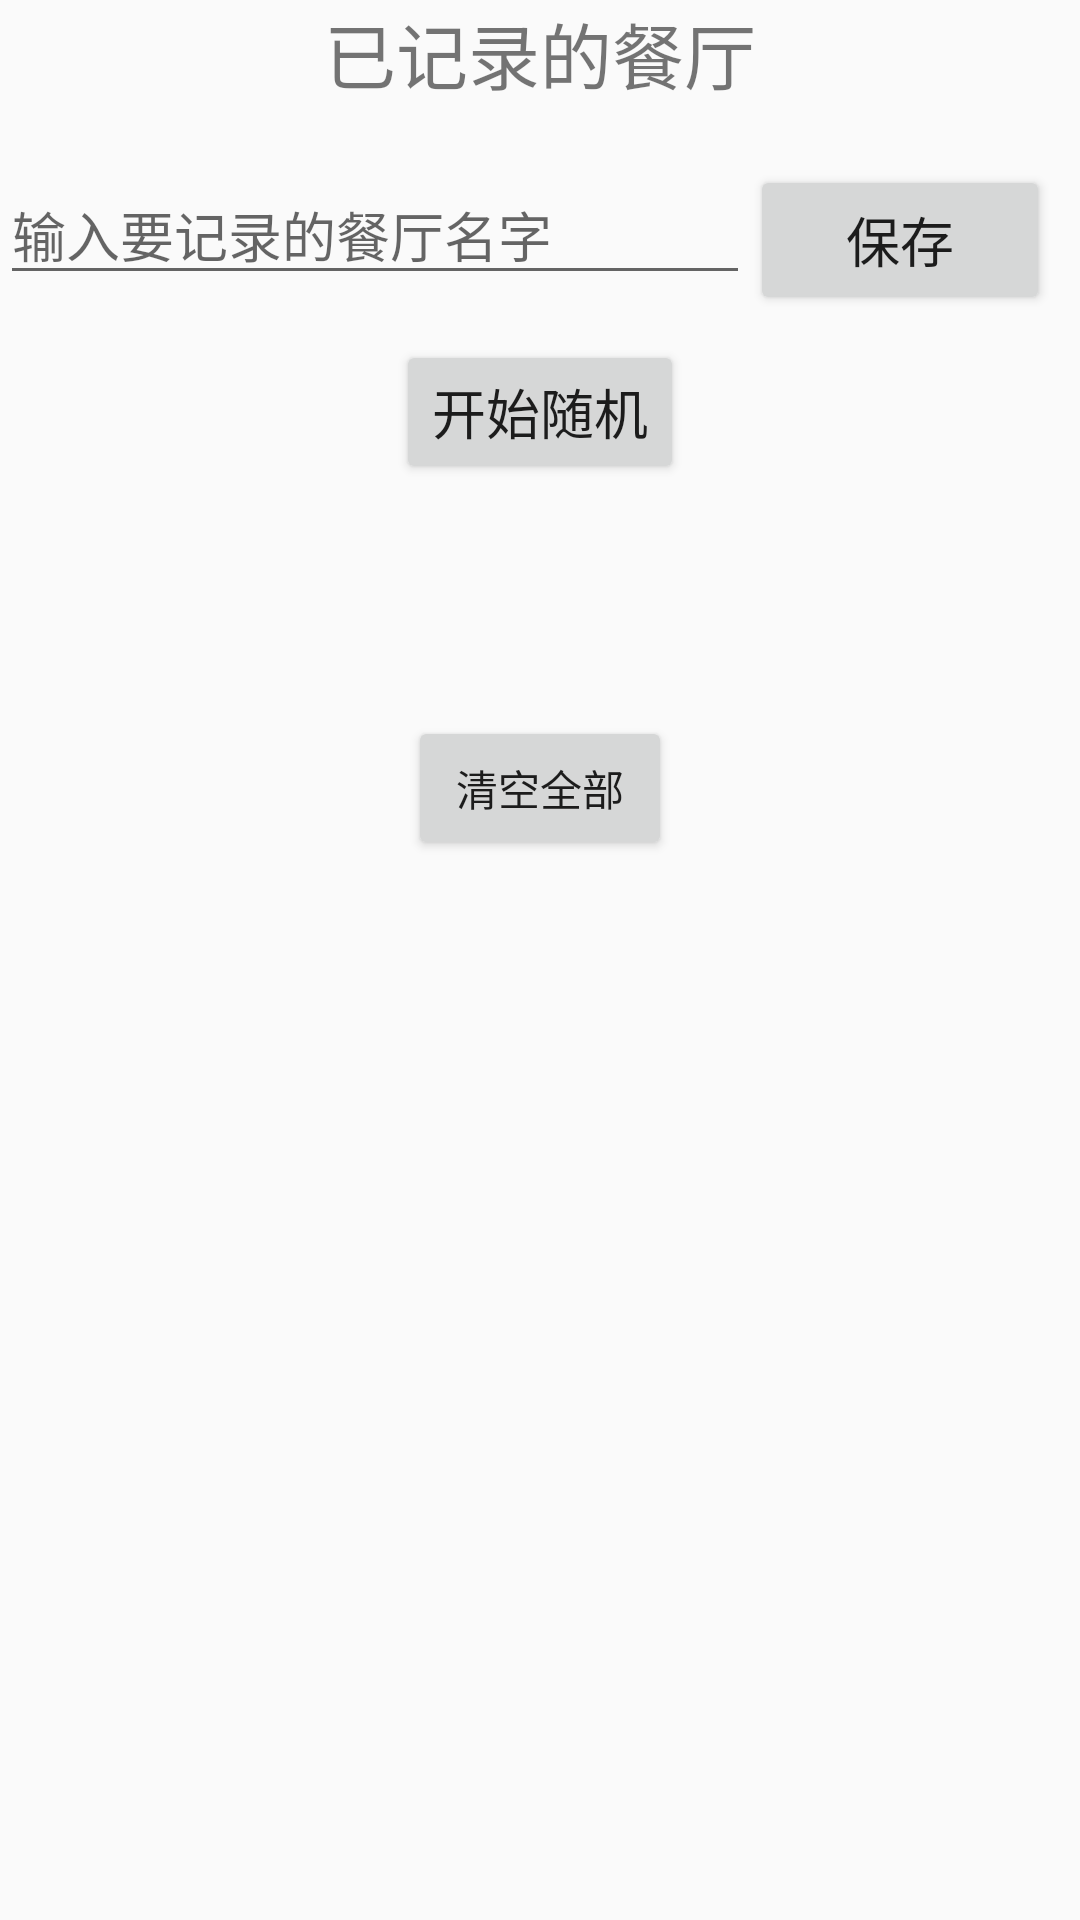

Here is an Android app screen rendered from its layout file. Give the layout XML and the strings, colors and styles it references.
<!-- AndroidManifest.xml: application theme AppTheme -->
<!-- res/layout/fragment_restaurant_big.xml -->
<?xml version="1.0" encoding="utf-8"?>
<RelativeLayout xmlns:android="http://schemas.android.com/apk/res/android"
    android:layout_width="match_parent"
    android:layout_height="match_parent">
    <TextView
        android:text="@string/restaurant_has_recorded"
        android:textSize="24sp"
        android:layout_centerHorizontal="true"
        android:id="@+id/restaurant_record"
        android:layout_width="wrap_content"
        android:layout_height="wrap_content" />
    <android.support.v7.widget.RecyclerView
        android:id="@+id/restaurant_list"
        android:foregroundGravity="center"
        android:layout_below="@+id/restaurant_record"
        android:layout_width="match_parent"
        android:layout_height="wrap_content">
    </android.support.v7.widget.RecyclerView>
    <EditText
        android:id="@+id/restaurant_to_record"
        android:layout_marginTop="20dp"
        android:layout_below="@+id/restaurant_list"
        android:layout_width="250dp"
        android:hint="输入要记录的餐厅名字"
        android:layout_height="wrap_content" />
    <Button
        android:id="@+id/btn_save"
        android:textSize="18sp"
        android:text="@string/save"
        android:layout_toRightOf="@+id/restaurant_to_record"
        android:layout_alignTop="@+id/restaurant_to_record"
        android:layout_width="100dp"
        android:layout_height="50dp" />
    <Button
        android:id="@+id/btn_start_roll"
        android:layout_marginTop="15dp"
        android:textSize="18sp"
        android:text="@string/start_roll"
        android:layout_centerHorizontal="true"
        android:layout_below="@+id/restaurant_to_record"
        android:layout_width="wrap_content"
        android:layout_height="wrap_content" />
    <TextView
        android:id="@+id/roll_result"
        android:layout_marginTop="25dp"
        android:layout_centerHorizontal="true"
        android:textSize="24sp"
        android:layout_below="@+id/btn_start_roll"
        android:layout_width="wrap_content"
        android:layout_height="wrap_content" />
    <Button
        android:id="@+id/btn_clear"
        android:text="清空全部"
        android:layout_centerHorizontal="true"
        android:layout_below="@+id/roll_result"
        android:layout_marginTop="20dp"
        android:layout_width="wrap_content"
        android:layout_height="wrap_content" />

</RelativeLayout>
<!-- resources referenced by this layout -->
<resources>
  <string name="restaurant_has_recorded">已记录的餐厅</string>
  <string name="save">保存</string>
  <string name="start_roll">开始随机</string>
  <style name="AppTheme" parent="Theme.AppCompat.DayNight.DarkActionBar">
          
          <item name="windowNoTitle">true</item>
          <item name="colorPrimary">@color/colorPrimary</item>
          <item name="colorPrimaryDark">@color/colorPrimaryDark</item>
          <item name="colorAccent">@color/colorAccent</item>
      </style>
  <!-- not gathered from this repository: default colours our renderer supplied (Android Studio template values) -->
  <color name="colorPrimary">#FF6200EE</color>
  <color name="colorPrimaryDark">#FF3700B3</color>
  <color name="colorAccent">#FF03DAC5</color>
</resources>
